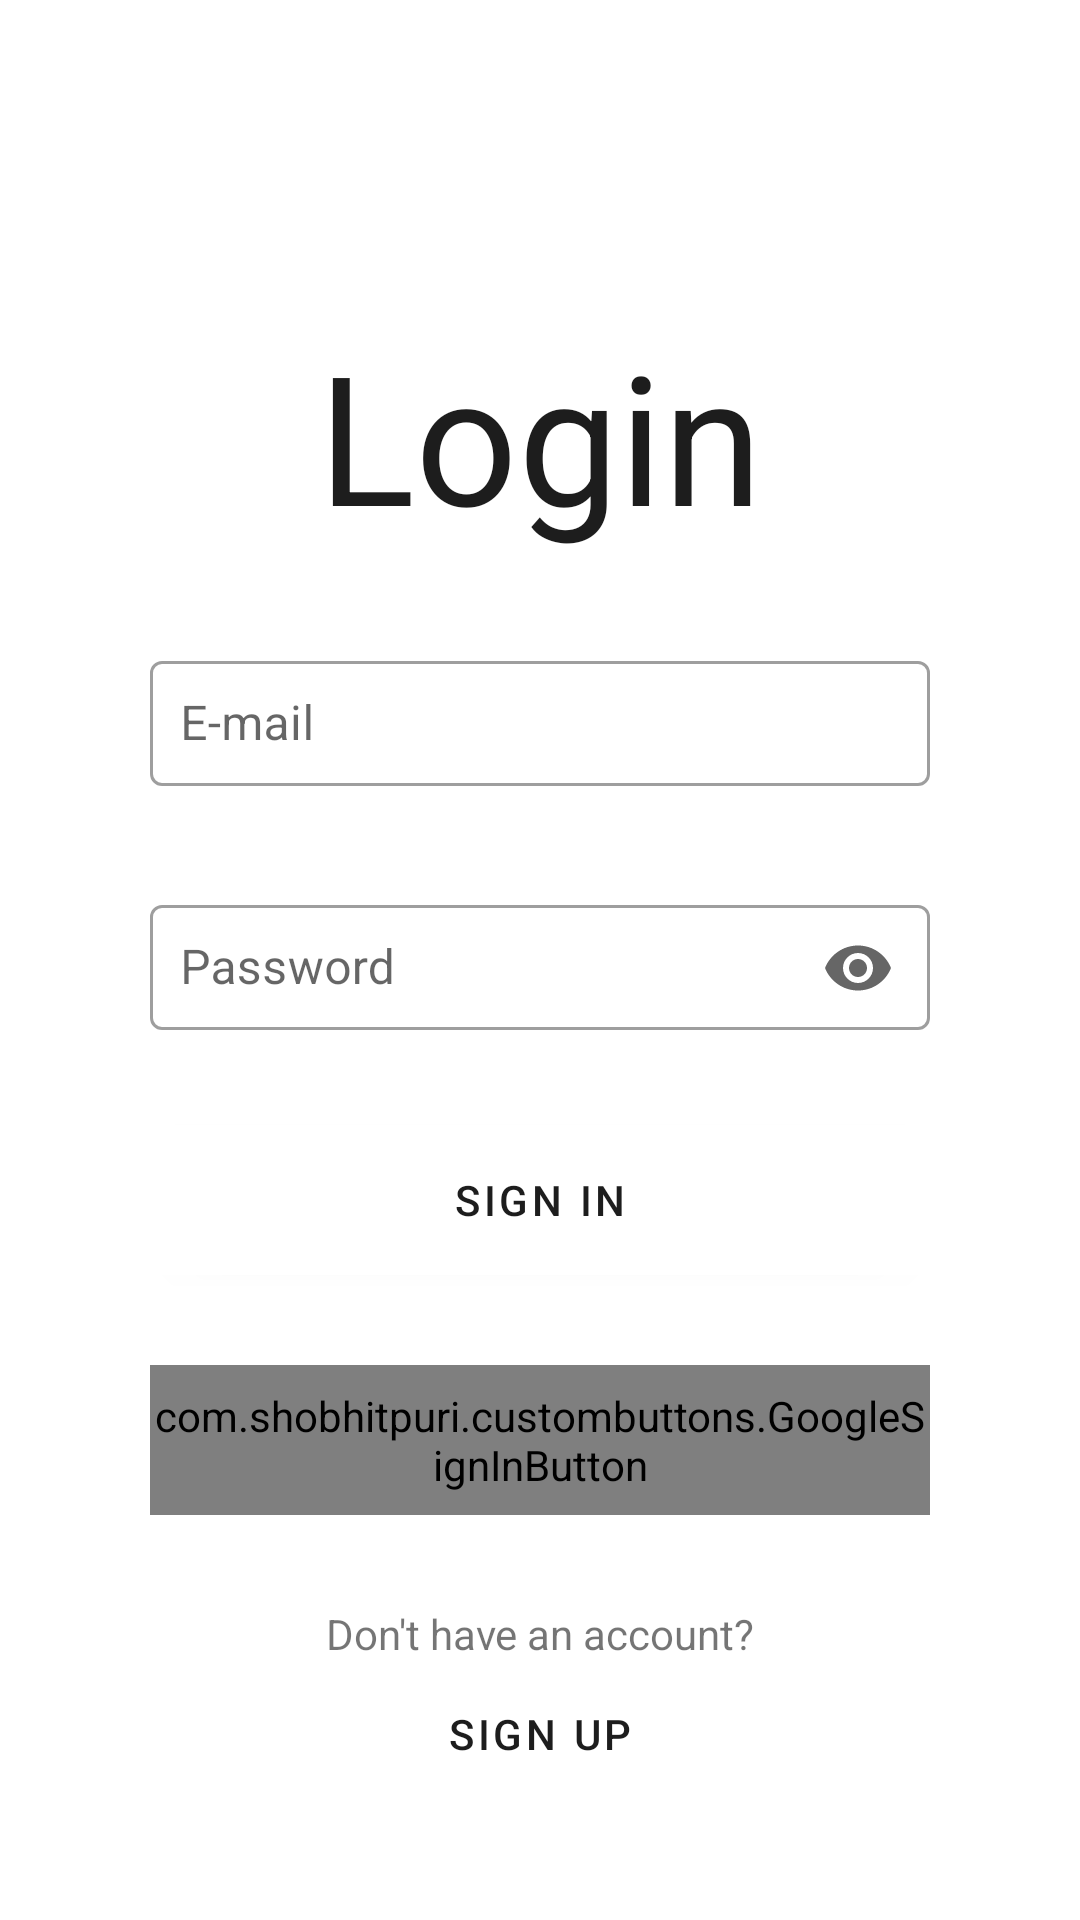

Write the Android layout XML for this screen, with the resource values it uses.
<!-- AndroidManifest.xml: application theme Theme.RecipesApp -->
<!-- res/layout/fragment_login.xml -->
<?xml version="1.0" encoding="utf-8"?>
<androidx.constraintlayout.widget.ConstraintLayout xmlns:android="http://schemas.android.com/apk/res/android"
    xmlns:app="http://schemas.android.com/apk/res-auto"
    xmlns:tools="http://schemas.android.com/tools"
    android:layout_width="match_parent"
    android:layout_height="match_parent"
    tools:context=".view.login_activity.login.LoginFragment">

    <com.google.android.material.textview.MaterialTextView
        android:id="@+id/textView_top"
        android:layout_width="wrap_content"
        android:layout_height="wrap_content"
        android:text="@string/login"
        android:textSize="@dimen/big_text_size"
        android:textColor="@color/dark"
        android:layout_marginBottom="@dimen/field_v_margin"
        app:layout_constraintBottom_toTopOf="@+id/email_layout"
        app:layout_constraintEnd_toEndOf="parent"
        app:layout_constraintStart_toStartOf="parent" />

    <com.google.android.material.textfield.TextInputLayout
        android:id="@+id/email_layout"
        style="@style/OutlinedBoxStyle"
        android:layout_width="match_parent"
        android:layout_height="@dimen/field_height"
        android:layout_marginHorizontal="@dimen/horizontal_margin"
        android:layout_marginBottom="@dimen/field_v_margin"
        android:hint="@string/email"
        app:layout_constraintBottom_toTopOf="@+id/password_layout">

        <com.google.android.material.textfield.TextInputEditText
            android:id="@+id/email"
            style="@style/TextInputStyle"
            android:inputType="textEmailAddress" />

    </com.google.android.material.textfield.TextInputLayout>

    <com.google.android.material.textfield.TextInputLayout
        android:id="@+id/password_layout"
        style="@style/OutlinedBoxStyle"
        android:layout_width="match_parent"
        android:layout_height="@dimen/field_height"
        android:layout_marginHorizontal="@dimen/horizontal_margin"
        android:hint="@string/password"
        app:endIconMode="password_toggle"
        app:layout_constraintBottom_toBottomOf="parent"
        app:layout_constraintTop_toTopOf="parent">

        <com.google.android.material.textfield.TextInputEditText
            android:id="@+id/password"
            style="@style/TextInputStyle"
            android:inputType="textPassword" />

    </com.google.android.material.textfield.TextInputLayout>

    <com.google.android.material.button.MaterialButton
        android:id="@+id/signIn_button"
        android:layout_width="match_parent"
        android:layout_height="@dimen/button_height"
        android:insetTop="0dp"
        android:insetBottom="0dp"
        android:layout_marginHorizontal="@dimen/horizontal_margin"
        android:layout_marginTop="@dimen/field_v_margin"
        android:text="@string/sign_in"
        android:backgroundTint="@color/white"
        android:textColor="@color/dark"
        app:rippleColor="@color/medium"
        app:layout_constraintTop_toBottomOf="@+id/password_layout" />

    <com.shobhitpuri.custombuttons.GoogleSignInButton
        android:id="@+id/sign_in_button_with_google"
        android:layout_width="match_parent"
        android:layout_height="@dimen/field_height"
        android:layout_marginHorizontal="@dimen/horizontal_margin"
        android:layout_marginTop="@dimen/field_v_margin"
        app:layout_constraintTop_toBottomOf="@+id/signIn_button" />

    <com.google.android.material.textview.MaterialTextView
        android:id="@+id/textView"
        android:layout_width="wrap_content"
        android:layout_height="wrap_content"
        android:layout_marginTop="@dimen/field_v_margin"
        android:text="@string/dont_have_an_account"
        app:layout_constraintEnd_toEndOf="parent"
        app:layout_constraintStart_toStartOf="parent"
        app:layout_constraintTop_toBottomOf="@+id/sign_in_button_with_google" />

    <com.google.android.material.button.MaterialButton
        android:id="@+id/signUp_button"
        style="@style/Widget.MaterialComponents.Button.TextButton"
        android:layout_width="wrap_content"
        android:layout_height="wrap_content"
        android:text="@string/sign_up"
        android:textColor="@color/dark"
        app:rippleColor="@color/medium"
        app:layout_constraintEnd_toEndOf="parent"
        app:layout_constraintStart_toStartOf="parent"
        app:layout_constraintTop_toBottomOf="@+id/textView" />

</androidx.constraintlayout.widget.ConstraintLayout>
<!-- resources referenced by this layout -->
<resources>
  <color name="dark">#1d1d1d</color>
  <color name="medium">#C6C6C6</color>
  <color name="white">#FFFFFFFF</color>
  <dimen name="big_text_size">60sp</dimen>
  <dimen name="button_height">60dp</dimen>
  <dimen name="field_height">50dp</dimen>
  <dimen name="field_v_margin">30dp</dimen>
  <dimen name="horizontal_margin">50dp</dimen>
  <string name="dont_have_an_account">Don\'t have an account?</string>
  <string name="email">E-mail</string>
  <string name="login">Login</string>
  <string name="password">Password</string>
  <string name="sign_in">Sign in</string>
  <string name="sign_up">Sign up</string>
  <style name="OutlinedBoxStyle" parent="Widget.MaterialComponents.TextInputLayout.OutlinedBox">
          <item name="boxBackgroundColor">@color/transparent_white</item>
      </style>
  <style name="TextInputStyle">
          <item name="android:layout_width">match_parent</item>
          <item name="android:layout_height">wrap_content</item>
          <item name="android:padding">10dp</item>
      </style>
  <style name="Theme.RecipesApp" parent="Theme.MaterialComponents.DayNight.DarkActionBar">
          
          <item name="colorPrimary">@color/green</item>
          <item name="colorPrimaryVariant">@color/purple_700</item>
          <item name="colorOnPrimary">@color/white</item>
          
          <item name="colorSecondary">@color/teal_200</item>
          <item name="colorSecondaryVariant">@color/teal_700</item>
          <item name="colorOnSecondary">@color/black</item>
          
          <item name="android:statusBarColor" tools:targetApi="l">@color/dark</item>
          <item name="android:navigationBarColor">@color/dark</item>
          
          <item name="windowActionBar">false</item>
          <item name="windowNoTitle">true</item>
      </style>
  <color name="transparent_white">#B3FFFFFF</color>
  <color name="green">#4CAF50</color>
  <color name="purple_700">#FF3700B3</color>
  <color name="teal_200">#FF03DAC5</color>
  <color name="teal_700">#FF018786</color>
  <color name="black">#FF000000</color>
</resources>
